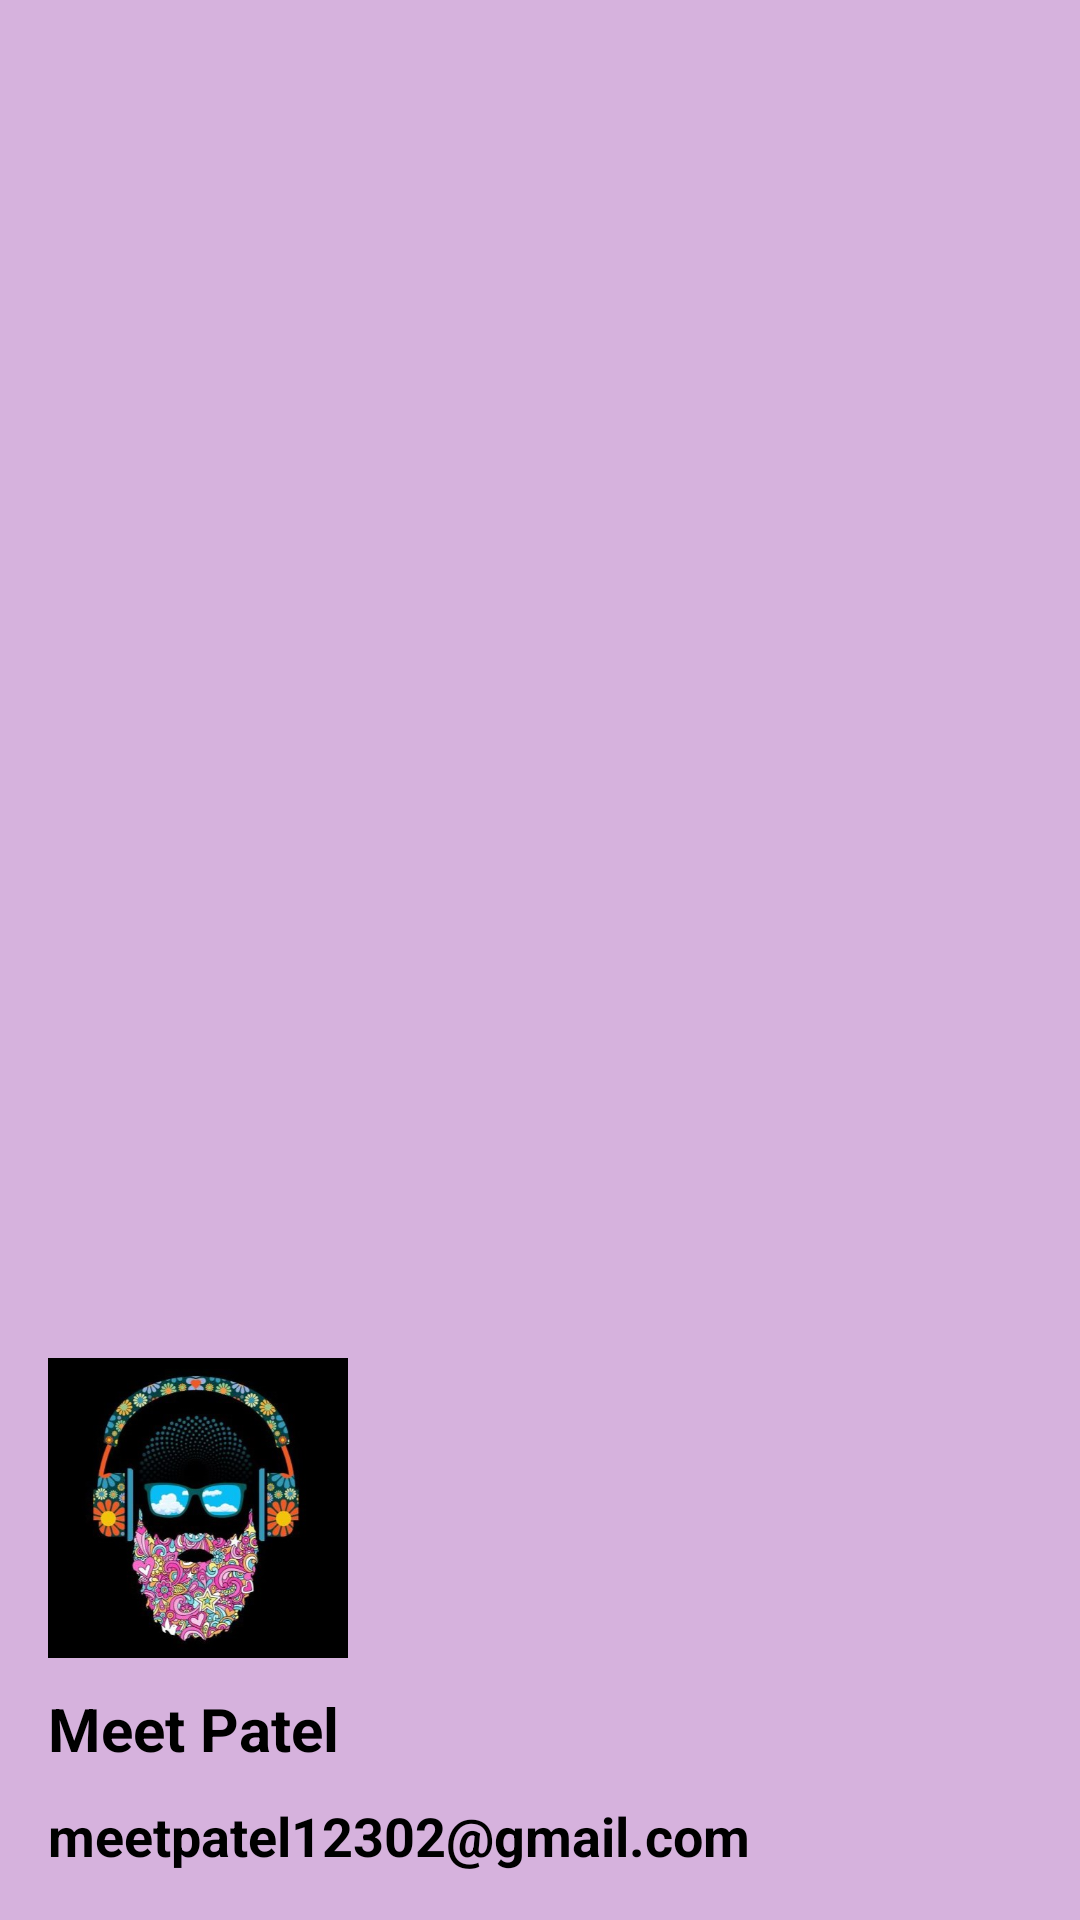

Write the Android layout XML for this screen, with the resource values it uses.
<!-- AndroidManifest.xml: application theme Theme.MeetAssign4 -->
<!-- res/layout/nav_header.xml -->
<?xml version="1.0" encoding="utf-8"?>
<LinearLayout xmlns:android="http://schemas.android.com/apk/res/android"
    android:orientation="vertical"
    android:layout_width="match_parent"
    android:layout_height="260dp"
    android:background="#D6B2DD"
    android:gravity="bottom"
    android:padding="16dp"
    android:theme="@style/ThemeOverlay.AppCompat.Dark">

    <ImageView
        android:layout_width="100dp"
        android:layout_height="100dp"
        android:layout_gravity="center_vertical"
        android:src="@drawable/nav_drawer_img"
        android:layout_marginTop="20sp"/>
    <TextView
        android:layout_width="wrap_content"
        android:layout_height="wrap_content"
        android:paddingTop="10dp"
        android:text="@string/nav_name"
        android:textSize="20sp"
        android:textColor="@color/black"
        android:textStyle="bold"
        android:textAppearance="@style/TextAppearance.AppCompat.Body1"/>
    <TextView
        android:layout_width="wrap_content"
        android:layout_height="wrap_content"
        android:paddingTop="10dp"
        android:text="@string/nav_mail"
        android:textSize="18sp"
        android:textStyle="bold"
        android:textColor="@color/black"
        android:textAppearance="@style/TextAppearance.AppCompat.Body1"/>
</LinearLayout>
<!-- resources referenced by this layout -->
<resources>
  <!-- drawable nav_drawer_img: jpg bitmap (drawable, 100619 bytes) -->
  <string name="nav_mail">meetpatel12302@gmail.com</string>
  <string name="nav_name">Meet Patel</string>
  <style name="Theme.MeetAssign4" parent="Theme.MaterialComponents.DayNight.DarkActionBar">
          
          <item name="colorPrimary">@color/purple_500</item>
          <item name="colorPrimaryVariant">@color/purple_700</item>
          <item name="colorOnPrimary">@color/white</item>
          
          <item name="colorSecondary">@color/teal_200</item>
          <item name="colorSecondaryVariant">@color/teal_700</item>
          <item name="colorOnSecondary">@color/black</item>
          
          <item name="android:statusBarColor" tools:targetApi="l">?attr/colorPrimaryVariant</item>
          
      </style>
  <!-- not gathered from this repository: default colours our renderer supplied (Android Studio template values) -->
  <color name="purple_500">#FF6200EE</color>
  <color name="purple_700">#FF3700B3</color>
  <color name="teal_200">#FF03DAC5</color>
  <color name="teal_700">#FF018786</color>
  <color name="black">#FF000000</color>
  <color name="white">#FFFFFFFF</color>
</resources>
